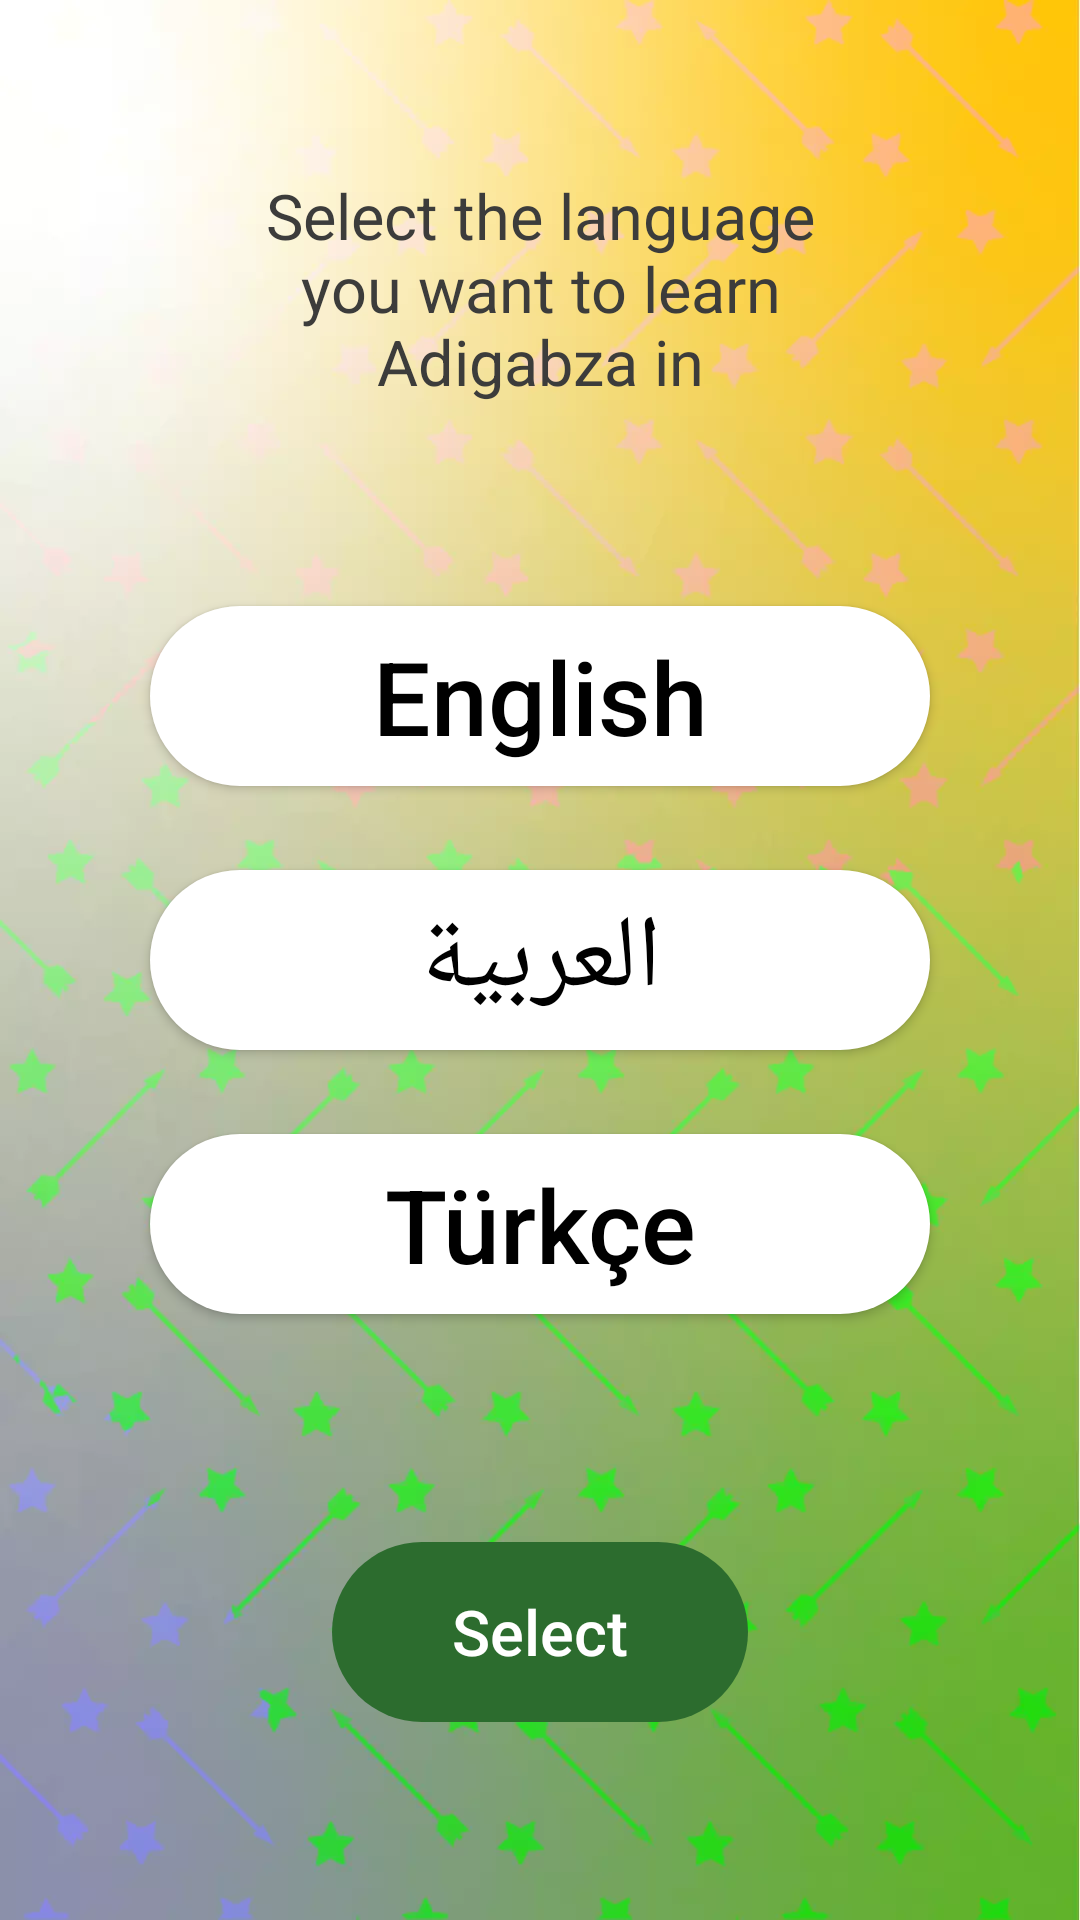

Android layout source for this screen:
<!-- AndroidManifest.xml: application theme SplashScreenTheme -->
<!-- res/layout/activity_select_language.xml -->
<?xml version="1.0" encoding="utf-8"?>
<androidx.constraintlayout.widget.ConstraintLayout
    android:id="@+id/constraintLayoutSelectLanguage"
    xmlns:android="http://schemas.android.com/apk/res/android"
    xmlns:app="http://schemas.android.com/apk/res-auto"
    xmlns:tools="http://schemas.android.com/tools"
    android:layout_width="match_parent"
    android:layout_height="match_parent"
    android:visibility="visible"
    android:background="@drawable/bg1_language"
    tools:context=".activities.SelectLanguageActivity">

    <TextView
        android:id="@+id/textViewTitle"
        android:layout_width="match_parent"
        android:layout_height="wrap_content"
        android:layout_marginHorizontal="50dp"
        android:text="@string/select_language_title"
        android:gravity="center"
        android:textStyle="normal"
        android:textSize="@dimen/activity_select_language_text_size_title"
        android:textColor="#3C3C3B"
        app:layout_constraintTop_toTopOf="parent"
        app:layout_constraintBottom_toTopOf="@id/guidelineTop"/>

    <androidx.appcompat.widget.AppCompatButton
        android:id="@+id/buttonLanguageEnglish"
        android:layout_width="match_parent"
        android:layout_height="@dimen/activity_select_language_button_height2"
        android:layout_marginTop="@dimen/activity_select_language_margin"
        android:layout_marginHorizontal="50dp"
        android:textAllCaps="false"
        android:text="@string/language_english"
        android:gravity="center"
        android:textStyle="normal"
        android:textSize="@dimen/activity_select_language_text_size_button"
        android:textColor="@color/black"
        android:background="@drawable/background_option_language"
        android:outlineProvider="background"
        android:onClick="buttonLanguageClicked"
        app:layout_constraintTop_toBottomOf="@+id/guidelineTop"/>

    <androidx.appcompat.widget.AppCompatButton
        android:id="@+id/buttonLanguageArabic"
        android:layout_width="match_parent"
        android:layout_height="@dimen/activity_select_language_button_height2"
        android:layout_marginHorizontal="50dp"
        android:textAllCaps="false"
        android:text="@string/language_arabic"
        android:gravity="center"
        android:textStyle="normal"
        android:textSize="@dimen/activity_select_language_text_size_button"
        android:textColor="@color/black"
        android:background="@drawable/background_option_language"
        android:outlineProvider="background"
        android:onClick="buttonLanguageClicked"
        app:layout_constraintTop_toBottomOf="@+id/buttonLanguageEnglish"
        app:layout_constraintBottom_toTopOf="@+id/buttonLanguageTurkish"/>

    
    
    
    

    <androidx.appcompat.widget.AppCompatButton
        android:id="@+id/buttonLanguageTurkish"
        android:layout_width="match_parent"
        android:layout_height="@dimen/activity_select_language_button_height2"
        android:layout_marginBottom="@dimen/activity_select_language_margin"
        android:layout_marginHorizontal="50dp"
        android:textAllCaps="false"
        android:text="@string/language_turkish"
        android:gravity="center"
        android:textStyle="normal"
        android:textSize="@dimen/activity_select_language_text_size_button"
        android:textColor="@color/black"
        android:background="@drawable/background_option_language"
        android:outlineProvider="background"
        android:onClick="buttonLanguageClicked"
        app:layout_constraintBottom_toTopOf="@+id/guidelineBottom"/>

    <androidx.appcompat.widget.AppCompatButton
        android:id="@+id/buttonSelect"
        android:layout_width="wrap_content"
        android:layout_height="@dimen/activity_select_language_button_height2"
        android:paddingHorizontal="40dp"
        android:text="@string/button_select"
        android:enabled="false"
        android:textAllCaps="false"
        android:gravity="center"
        android:textStyle="normal"
        android:textSize="@dimen/activity_select_language_text_size_title"
        android:textColor="@color/white"
        android:background="@drawable/background_select_language"
        android:outlineProvider="background"
        android:onClick="buttonSelectClicked"
        app:layout_constraintStart_toStartOf="parent"
        app:layout_constraintEnd_toEndOf="parent"
        app:layout_constraintTop_toBottomOf="@+id/guidelineBottom"
        app:layout_constraintBottom_toBottomOf="parent" />

    <androidx.constraintlayout.widget.Guideline
        android:id="@+id/guidelineTop"
        android:layout_width="match_parent"
        android:layout_height="wrap_content"
        app:layout_constraintGuide_percent="0.3"
        android:orientation="horizontal" />

    <androidx.constraintlayout.widget.Guideline
        android:id="@+id/guidelineBottom"
        android:layout_width="match_parent"
        android:layout_height="wrap_content"
        app:layout_constraintGuide_percent="0.7"
        android:orientation="horizontal" />
</androidx.constraintlayout.widget.ConstraintLayout>
<!-- resources referenced by this layout -->
<resources>
  <color name="black">#FF000000</color>
  <color name="white">#FFFFFFFF</color>
  <dimen name="activity_select_language_button_height2">35dp</dimen>
  <dimen name="activity_select_language_margin">10dp</dimen>
  <dimen name="activity_select_language_text_size_button">24dp</dimen>
  <dimen name="activity_select_language_text_size_title">21dp</dimen>
  <!-- drawable background_option_language (drawable) -->
  <?xml version="1.0" encoding="utf-8"?>
  <selector xmlns:android="http://schemas.android.com/apk/res/android">
      <item
          android:state_selected="false"
          android:drawable="@drawable/background_option_language_unselected">
      </item>
      <item
          android:state_selected="true"
          android:drawable="@drawable/background_option_language_selected">
      </item>
  </selector>
  <!-- drawable background_select_language (drawable) -->
  <?xml version="1.0" encoding="utf-8"?>
  <shape
      xmlns:android="http://schemas.android.com/apk/res/android"
      android:shape="rectangle">
      <solid android:color="#2C6C2E"/>
      <corners android:radius="@dimen/language_radius1"/>
  </shape>
  <!-- drawable bg1_language: webp bitmap (drawable-large, 34696 bytes) -->
  <string name="button_select">Select</string>
  <string name="language_arabic" translatable="false">العربية</string>
  <string name="language_english" translatable="false">English</string>
  <string name="language_turkish" translatable="false">Türkçe</string>
  <string name="select_language_title">Select the language\nyou want to learn\nAdigabza in</string>
  <style name="SplashScreenTheme" parent="Theme.MaterialComponents.DayNight.NoActionBar">
          <item name="android:windowBackground">@drawable/splash_mi10_w_flag</item>
          
          <item name="android:windowOptOutEdgeToEdgeEnforcement" tools:targetApi="v35">true</item>
      </style>
  <!-- drawable background_option_language_unselected (drawable) -->
  <?xml version="1.0" encoding="utf-8"?>
  <shape
      xmlns:android="http://schemas.android.com/apk/res/android"
      android:shape="rectangle">
      <solid android:color="#FFFFFF"/>
      <corners android:radius="@dimen/language_radius1"/>
  </shape>
  <!-- drawable background_option_language_selected (drawable) -->
  <?xml version="1.0" encoding="utf-8"?>
  <shape
      xmlns:android="http://schemas.android.com/apk/res/android"
      android:shape="rectangle">
      <solid android:color="#ffffff"/>
      <corners android:radius="@dimen/language_radius1"/>
      <stroke
          android:width="@dimen/language_line_width1"
          android:color="#2C6C2E"/>
  </shape>
  <dimen name="language_radius1">17.5dp</dimen>
  <!-- drawable splash_mi10_w_flag: webp bitmap (drawable, 35770 bytes) -->
  <dimen name="language_line_width1">3px</dimen>
</resources>
